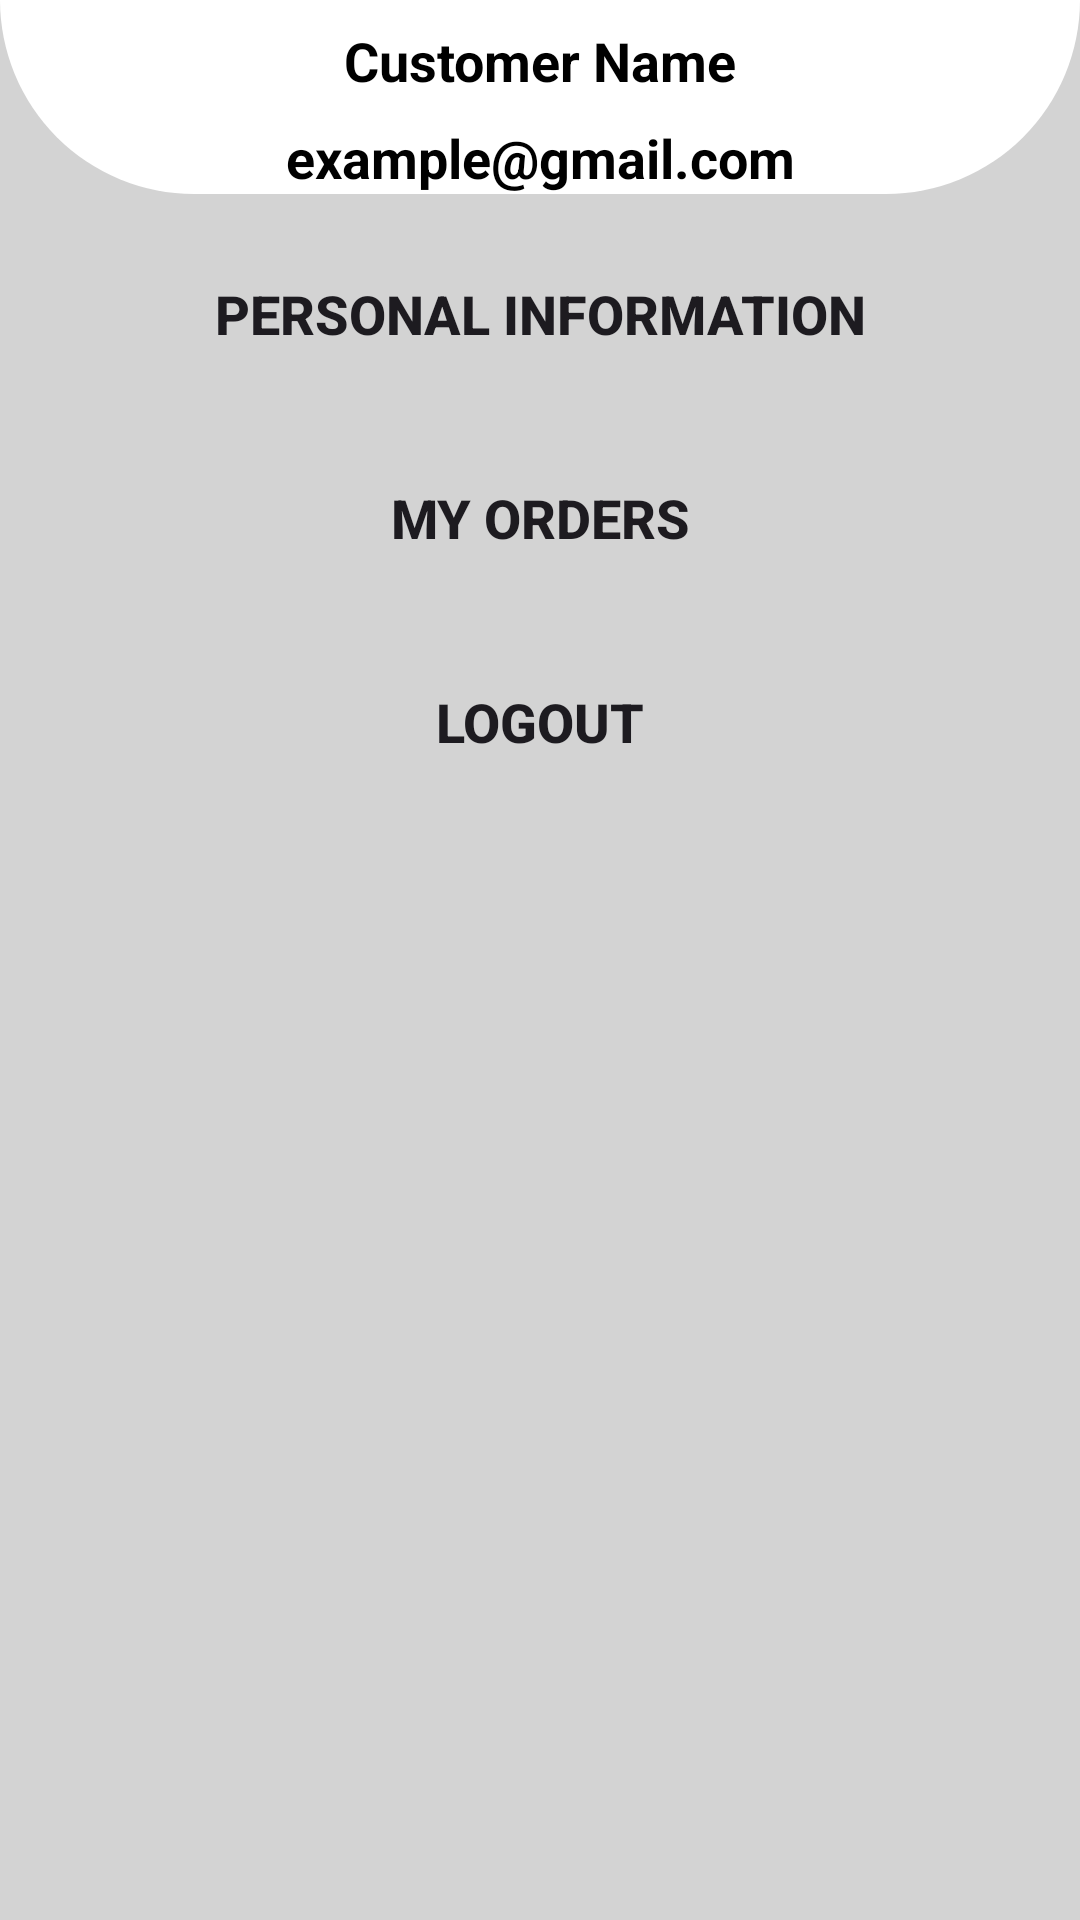

The Android layout XML behind this screen, and the referenced resources:
<!-- AndroidManifest.xml: application theme Theme.TestEcommerce -->
<!-- res/layout/fragment_profile.xml -->
<?xml version="1.0" encoding="utf-8"?>
<androidx.constraintlayout.widget.ConstraintLayout xmlns:android="http://schemas.android.com/apk/res/android"
    xmlns:app="http://schemas.android.com/apk/res-auto"
    xmlns:tools="http://schemas.android.com/tools"
    android:layout_width="match_parent"
    android:layout_height="match_parent"
    android:background="@color/grey"
    tools:context=".ui.fragment.ProfileFragment">

    <ScrollView
        android:layout_width="match_parent"
        android:layout_height="match_parent">
        <LinearLayout
            android:layout_width="match_parent"
            android:layout_height="wrap_content"
            android:orientation="vertical">
            <androidx.constraintlayout.widget.ConstraintLayout
                android:layout_width="match_parent"
                android:background="@drawable/profile_background"
                android:layout_height="match_parent">

                <ImageView
                    android:id="@+id/profile_imageViewID"
                    android:layout_width="wrap_content"
                    android:layout_height="wrap_content"
                    android:src="@drawable/images_profile"
                    android:scaleType="fitXY"
                    app:layout_constraintEnd_toEndOf="parent"
                    app:layout_constraintStart_toStartOf="parent"
                    app:layout_constraintTop_toTopOf="parent" />

                <TextView
                    android:id="@+id/profile_customer_nameID"
                    android:layout_width="wrap_content"
                    android:layout_height="wrap_content"
                    android:text="@string/customer_name"
                    android:layout_marginTop="8dp"
                    android:textColor="@color/black"
                    android:textSize="18sp"
                    android:textStyle="bold"
                    app:layout_constraintEnd_toEndOf="parent"
                    app:layout_constraintStart_toStartOf="parent"
                    app:layout_constraintTop_toBottomOf="@+id/profile_imageViewID" />

                <TextView
                    android:id="@+id/profile_customer_mailID"
                    android:layout_width="wrap_content"
                    android:layout_height="wrap_content"
                    android:text="@string/example_gmail_com"
                    android:layout_marginTop="8dp"
                    android:textColor="@color/black"
                    android:textSize="18sp"
                    android:textStyle="bold"
                    app:layout_constraintEnd_toEndOf="parent"
                    app:layout_constraintStart_toStartOf="parent"
                    app:layout_constraintTop_toBottomOf="@+id/profile_customer_nameID" />

            </androidx.constraintlayout.widget.ConstraintLayout>
            <LinearLayout
                android:layout_width="match_parent"
                android:layout_height="match_parent"
                android:orientation="vertical">
                <Button
                    android:id="@+id/profile_informationID"
                    android:layout_width="match_parent"
                    android:layout_height="wrap_content"
                    android:text="@string/personal_information"
                    android:textStyle="bold"
                    android:textSize="18sp"
                    android:layout_marginTop="16dp"
                    android:layout_marginBottom="10dp"
                    android:layout_marginStart="32dp"
                    android:layout_marginEnd="32dp"
                    android:background="@drawable/white_background3"/>

                <Button
                    android:id="@+id/profile_my_ordersID"
                    android:layout_width="match_parent"
                    android:layout_height="wrap_content"
                    android:text="@string/my_orders"
                    android:textStyle="bold"
                    android:textSize="18sp"
                    android:layout_marginTop="10dp"
                    android:layout_marginBottom="10dp"
                    android:layout_marginStart="32dp"
                    android:layout_marginEnd="32dp"
                    android:background="@drawable/white_background3"/>

                <Button
                    android:id="@+id/profile_logout_buttonID"
                    android:layout_width="match_parent"
                    android:layout_height="wrap_content"
                    android:layout_marginStart="32dp"
                    android:layout_marginTop="10dp"
                    android:layout_marginEnd="32dp"
                    android:layout_marginBottom="10dp"
                    android:background="@drawable/white_background3"
                    android:text="@string/logout"
                    android:textSize="18sp"
                    android:textStyle="bold" />

            </LinearLayout>
        </LinearLayout>
    </ScrollView>
</androidx.constraintlayout.widget.ConstraintLayout>
<!-- resources referenced by this layout -->
<resources>
  <color name="black">#FF000000</color>
  <color name="grey">#d3d3d3</color>
  <!-- drawable profile_background (drawable) -->
  <?xml version="1.0" encoding="utf-8"?>
  <selector xmlns:android="http://schemas.android.com/apk/res/android">
      <item>
          <shape android:shape="rectangle">
              <solid android:color="@color/white" />
              <corners android:bottomRightRadius="70dp" android:bottomLeftRadius="70dp" />
          </shape>
      </item>
  </selector>
  <string name="customer_name">Customer Name</string>
  <string name="example_gmail_com">example@gmail.com</string>
  <string name="logout">Logout</string>
  <string name="my_orders">My Orders</string>
  <string name="personal_information">Personal Information</string>
  <style name="Theme.TestEcommerce" parent="Base.Theme.TestEcommerce" />
  <color name="white">#FFFFFFFF</color>
  <style name="Base.Theme.TestEcommerce" parent="Theme.Material3.DayNight.NoActionBar">
          
          
      </style>
</resources>
